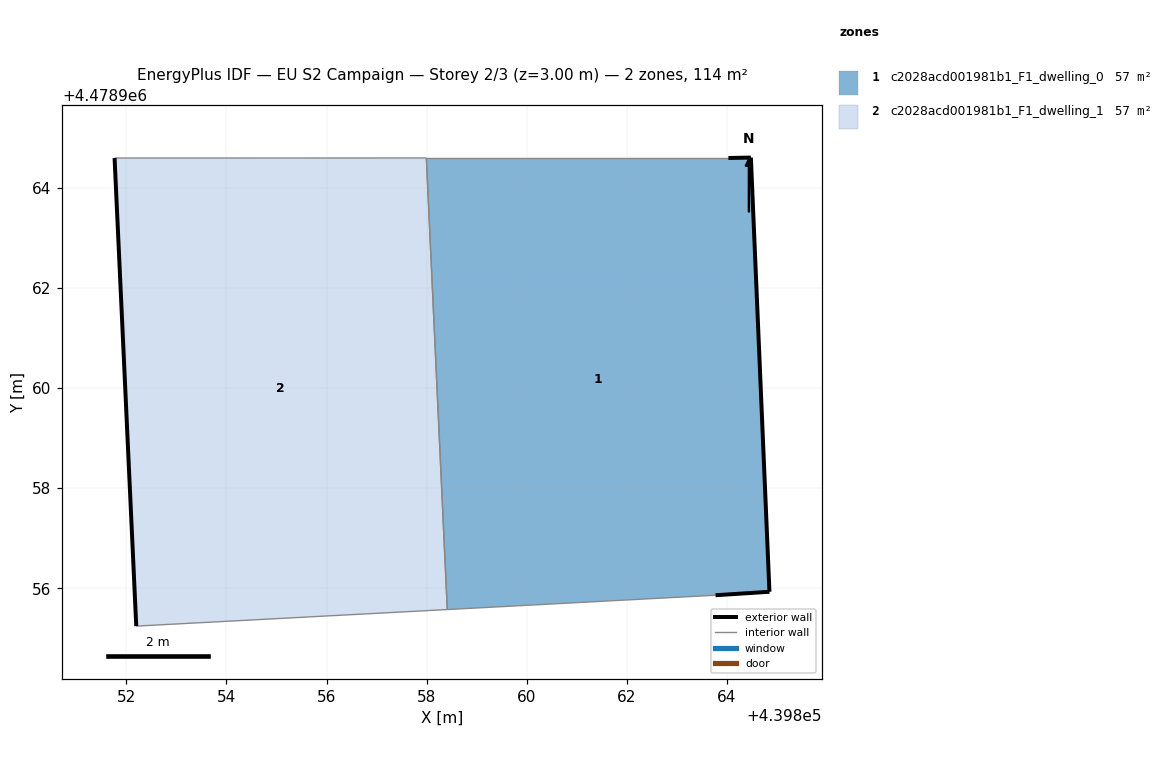
=== STOREY PLAN SPEC (per zone: floor XY polygon, exterior-wall plan segments, windows/doors) ===
zone 1: c2028acd001981b1_F1_dwelling_0  (57.2 m²)
  floor: (439864.85, 4478955.93) (439864.48, 4478964.60) (439864.03, 4478964.60) (439857.99, 4478964.60) (439858.41, 4478955.58) (439863.77, 4478955.86)
  exterior wall: (439864.85, 4478955.93) – (439863.77, 4478955.86)  [1.1 m]
  exterior wall: (439864.03, 4478964.60) – (439864.48, 4478964.60)  [0.4 m]
  exterior wall: (439864.48, 4478964.60) – (439864.85, 4478955.93)  [8.7 m]
  interior walls: 3
zone 2: c2028acd001981b1_F1_dwelling_1  (57.2 m²)
  floor: (439858.41, 4478955.58) (439857.99, 4478964.60) (439851.77, 4478964.59) (439852.20, 4478955.25)
  exterior wall: (439852.20, 4478955.25) – (439851.77, 4478964.59)  [9.4 m]
  interior walls: 3

=== DERIVED (storey summary) ===
Building: EU S2 Campaign
Storey: 2 of 3  (floor level z = 3.00 m)
Storey gross floor area: 114.4 m²
Zones on this storey: 2
  - c2028acd001981b1_F1_dwelling_0: floor 57.2 m²; exterior wall 10.2 m (30.6 m²); WWR 0.0%
  - c2028acd001981b1_F1_dwelling_1: floor 57.2 m²; exterior wall 9.4 m (28.1 m²); WWR 0.0%
Zone adjacency (shared interzone walls):
  - c2028acd001981b1_F1_dwelling_0 ↔ c2028acd001981b1_F1_dwelling_1